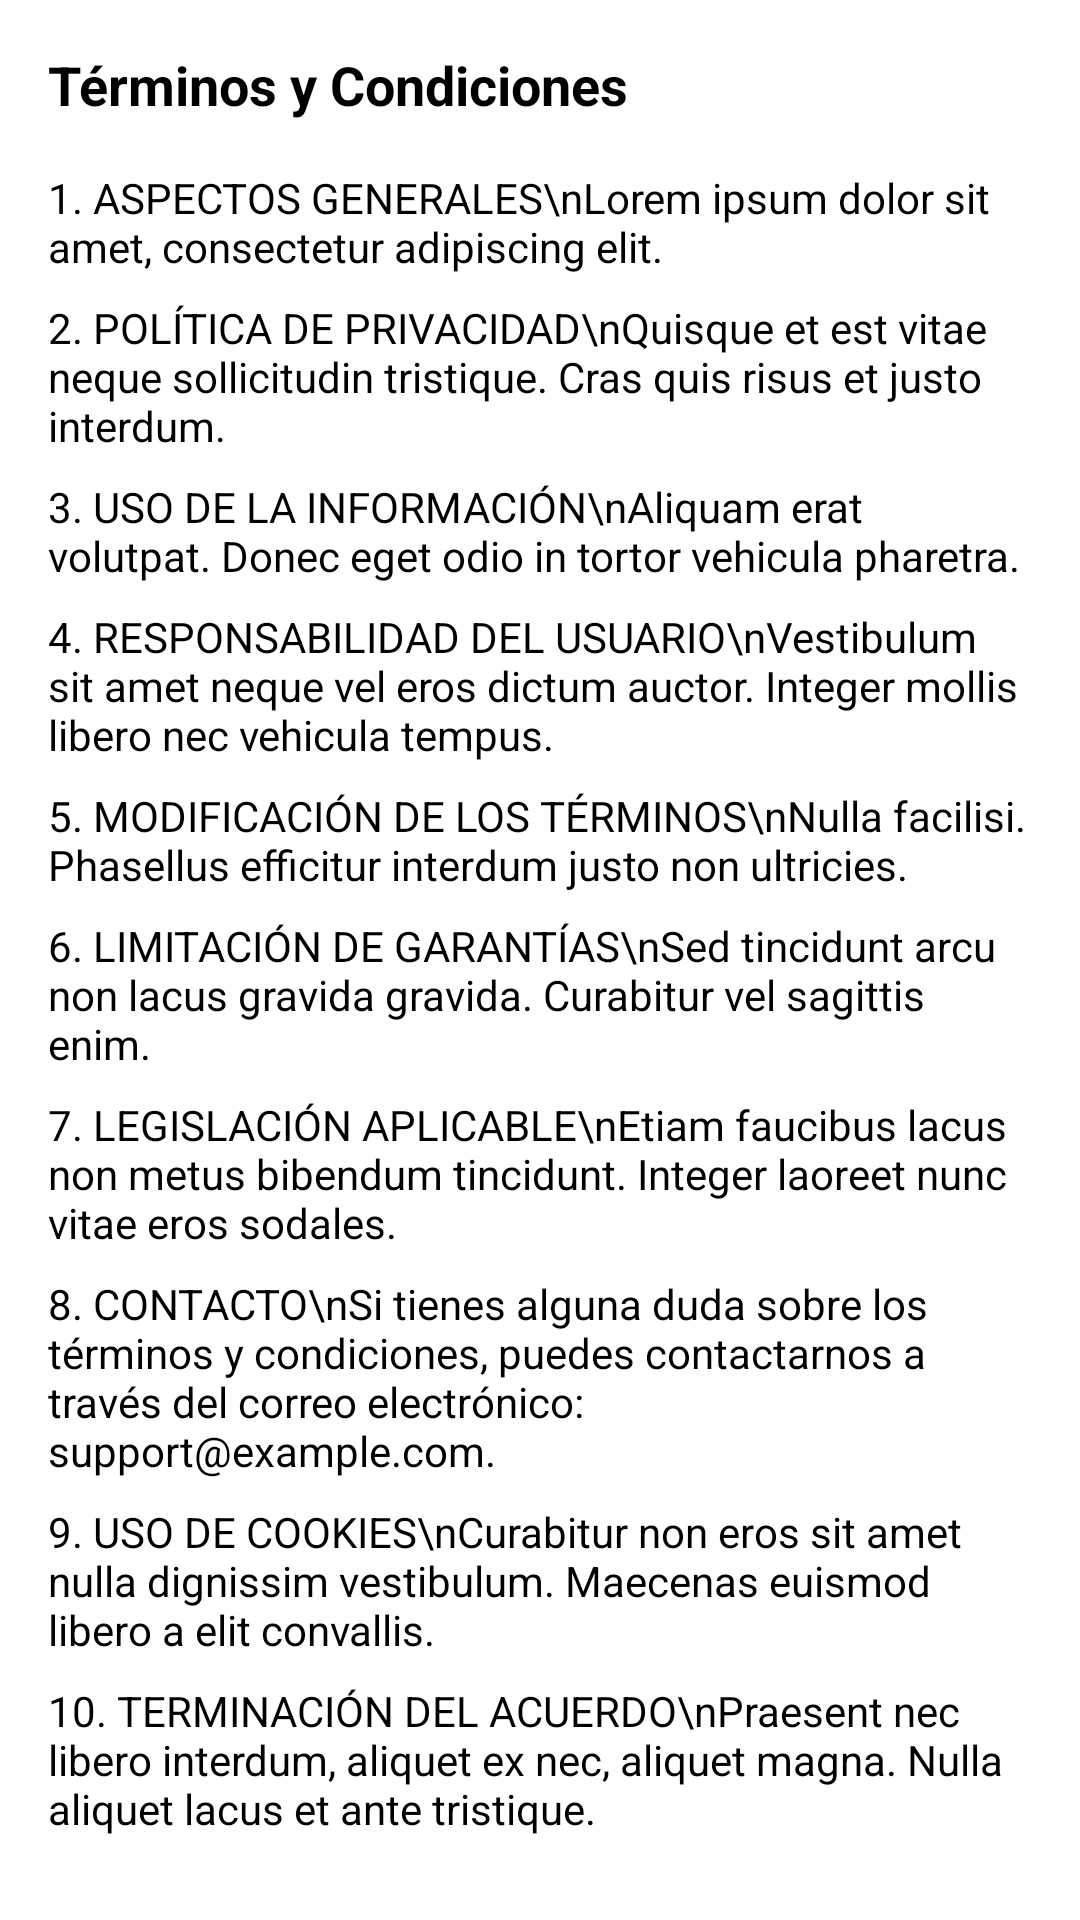

Reconstruct the res/layout file that produces this screen, plus the resources it refers to.
<!-- AndroidManifest.xml: application theme Theme.LoginApp -->
<!-- res/layout/bottom_sheet_terms_conditions.xml -->
<?xml version="1.0" encoding="utf-8"?>
<LinearLayout
    xmlns:android="http://schemas.android.com/apk/res/android"
    android:layout_width="match_parent"
    android:layout_height="wrap_content"
    android:orientation="vertical"
    android:padding="16dp">

    <TextView
        android:id="@+id/tvTitle"
        android:layout_width="wrap_content"
        android:layout_height="wrap_content"
        android:text="Términos y Condiciones"
        android:textSize="18sp"
        android:textStyle="bold"
        android:paddingBottom="16dp"/>

    <ScrollView
        android:layout_width="match_parent"
        android:layout_height="wrap_content">

        <LinearLayout
            android:layout_width="match_parent"
            android:layout_height="wrap_content"
            android:orientation="vertical">

            <TextView
                android:layout_width="wrap_content"
                android:layout_height="wrap_content"
                android:text="1. ASPECTOS GENERALES\nLorem ipsum dolor sit amet, consectetur adipiscing elit. "
                android:textSize="14sp"
                android:paddingBottom="8dp"/>

            <TextView
                android:layout_width="wrap_content"
                android:layout_height="wrap_content"
                android:text="2. POLÍTICA DE PRIVACIDAD\nQuisque et est vitae neque sollicitudin tristique. Cras quis risus et justo interdum."
                android:textSize="14sp"
                android:paddingBottom="8dp"/>

            <TextView
                android:layout_width="wrap_content"
                android:layout_height="wrap_content"
                android:text="3. USO DE LA INFORMACIÓN\nAliquam erat volutpat. Donec eget odio in tortor vehicula pharetra."
                android:textSize="14sp"
                android:paddingBottom="8dp"/>

            <TextView
                android:layout_width="wrap_content"
                android:layout_height="wrap_content"
                android:text="4. RESPONSABILIDAD DEL USUARIO\nVestibulum sit amet neque vel eros dictum auctor. Integer mollis libero nec vehicula tempus."
                android:textSize="14sp"
                android:paddingBottom="8dp"/>

            <TextView
                android:layout_width="wrap_content"
                android:layout_height="wrap_content"
                android:text="5. MODIFICACIÓN DE LOS TÉRMINOS\nNulla facilisi. Phasellus efficitur interdum justo non ultricies."
                android:textSize="14sp"
                android:paddingBottom="8dp"/>

            <TextView
                android:layout_width="wrap_content"
                android:layout_height="wrap_content"
                android:text="6. LIMITACIÓN DE GARANTÍAS\nSed tincidunt arcu non lacus gravida gravida. Curabitur vel sagittis enim."
                android:textSize="14sp"
                android:paddingBottom="8dp"/>

            <TextView
                android:layout_width="wrap_content"
                android:layout_height="wrap_content"
                android:text="7. LEGISLACIÓN APLICABLE\nEtiam faucibus lacus non metus bibendum tincidunt. Integer laoreet nunc vitae eros sodales."
                android:textSize="14sp"
                android:paddingBottom="8dp"/>

            <TextView
                android:layout_width="wrap_content"
                android:layout_height="wrap_content"
                android:text="8. CONTACTO\nSi tienes alguna duda sobre los términos y condiciones, puedes contactarnos a través del correo electrónico: support@example.com."
                android:textSize="14sp"
                android:paddingBottom="8dp"/>

            <TextView
                android:layout_width="wrap_content"
                android:layout_height="wrap_content"
                android:text="9. USO DE COOKIES\nCurabitur non eros sit amet nulla dignissim vestibulum. Maecenas euismod libero a elit convallis."
                android:textSize="14sp"
                android:paddingBottom="8dp"/>

            <TextView
                android:layout_width="wrap_content"
                android:layout_height="wrap_content"
                android:text="10. TERMINACIÓN DEL ACUERDO\nPraesent nec libero interdum, aliquet ex nec, aliquet magna. Nulla aliquet lacus et ante tristique."
                android:textSize="14sp"
                android:paddingBottom="8dp"/>

        </LinearLayout>
    </ScrollView>
</LinearLayout>
<!-- resources referenced by this layout -->
<resources>

</resources>
